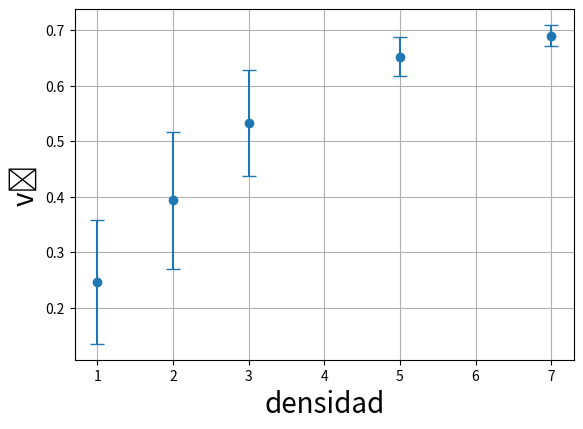

Write the Python code that produced this figure.
import matplotlib.pyplot as plt

va_means = [
  0.24706974783723484,
  0.39334908931554724,
  0.532420951016502,
  0.6522996175543535,
  0.69037800060667
]
va_stds = [
  0.11179151710204369,
  0.12383195361406994,
  0.09532073907399839,
  0.035305445994624644,
  0.018493727120027524
]

# Crear un arreglo de posiciones para los datos en el eje X
rho_values = [1, 2, 3, 5, 7]

# Crear el gráfico de puntos con los promedios y errores
plt.errorbar(rho_values, va_means, yerr=va_stds, fmt='o', capsize=5)

# Configurar el eje X
plt.xlabel('densidad', fontsize=20)
plt.subplots_adjust(bottom=0.15, left=0.12)

# Configurar el eje Y
plt.ylabel('vₐ', fontsize=20)

plt.grid()

# Mostrar el gráfico
plt.show()
